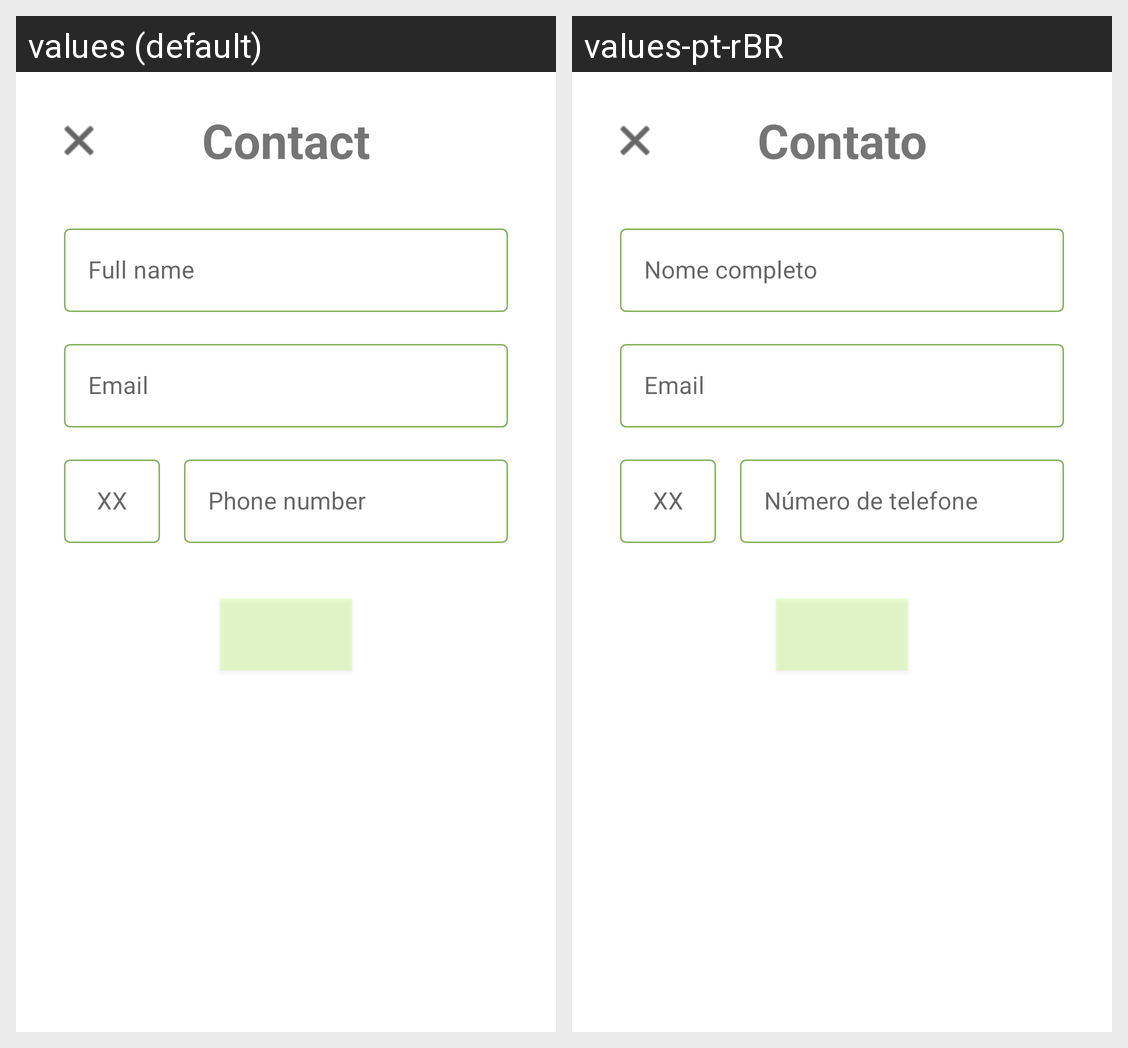

The same Android screen rendered under two of its app's locales, left to right. List the strings drawn on it with the default value and each locale's translation.
Android screen res/layout/activity_form.xml rendered under 2 locales, left to right: values (default), values-pt-rBR. Device: Nexus 5 (rendered at 1080×1920; each locale shown at half size, 540×960, under a caption strip naming it); theme Theme.Contact.
Strings drawn on this screen, with the default value and each locale's value (text and hints the layout hard-codes, and strings that could not be matched under every locale, appear in the picture but are not listed):

contact
  values: Contact
  values-pt-rBR: Contato

full_name
  values: Full name
  values-pt-rBR: Nome completo

email
  values: Email
  values-pt-rBR: Email

country
  values: XX
  values-pt-rBR: XX

number_phone
  values: Phone number
  values-pt-rBR: Número de telefone
